Run: headless pygame with SDL's dummy video driver; simulated clock (each Clock.tick advances the game by its frame time, no real sleeping); random seed 0; keys injected as events and as key.get_pressed() state; no mouse input; restart key SPACE tapped at the start of phases 3 and 4.
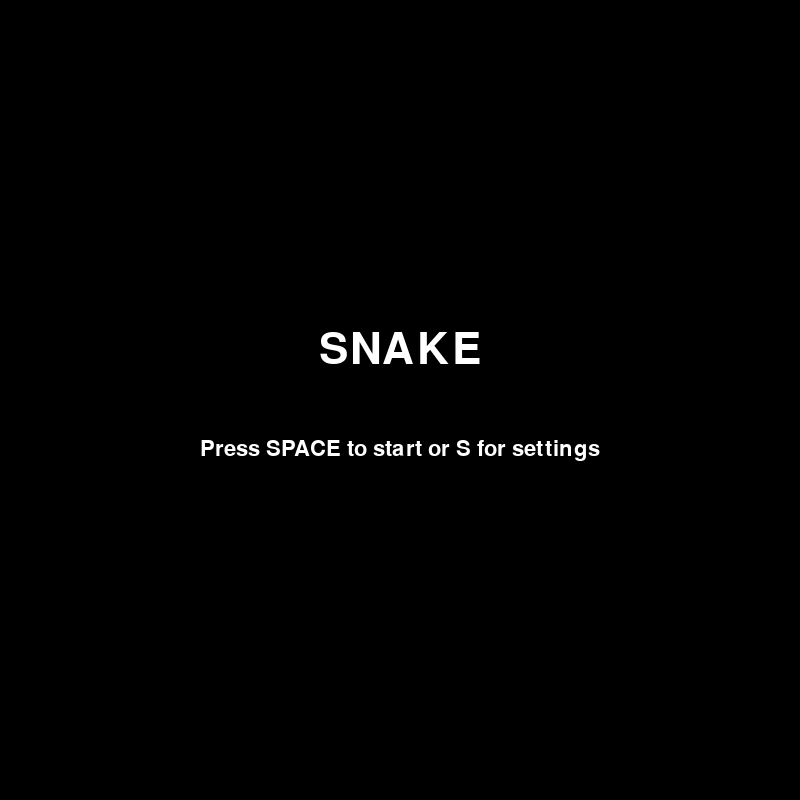
Frame 1 of 4 · flips 1–60 · no input
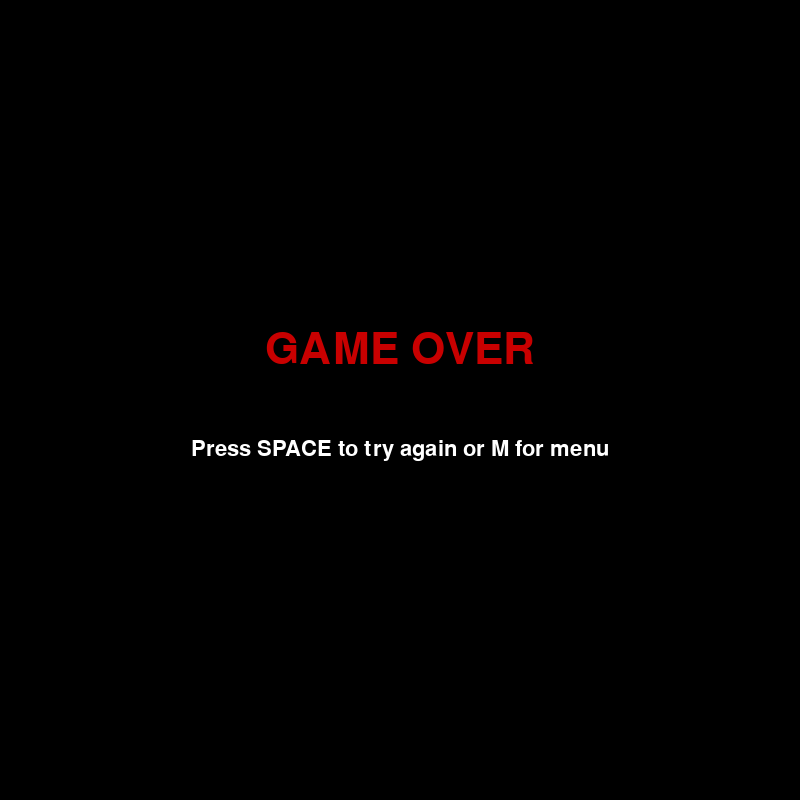
Frame 2 of 4 · flips 61–180 · tapped SPACE, RETURN · held RIGHT (→), D
Frame 3 of 4 · flips 181–300 · tapped SPACE · held DOWN (↓), S · screen unchanged from frame 2, image omitted
Frame 4 of 4 · flips 301–420 · tapped SPACE · held LEFT (←), A, UP (↑), W · screen unchanged from frame 3, image omitted

The pygame program that drew these frames:

import pygame
import random

# Init pygame
pygame.init()

def draw_square(column, row, color):
    screen_x = column * SQUARE_SIZE
    screen_y = row * SQUARE_SIZE
    pygame.draw.rect(screen, color, (screen_x, screen_y, SQUARE_SIZE, SQUARE_SIZE))

def draw_game_over():
    """Draws Game Over Screen"""
    screen.fill(BLACK)
    title_text = font_large.render("GAME OVER", True, RED)
    title_rect = title_text.get_rect(center=(WIN_SIZE // 2, WIN_SIZE // 2 - 50))

    restart_text = font_small.render("Press SPACE to try again or M for menu", True, WHITE)
    restart_rect = restart_text.get_rect(center=(WIN_SIZE // 2, WIN_SIZE // 2 + 50))

    screen.blit(title_text, title_rect)
    screen.blit(restart_text, restart_rect)

def draw_menu():
    """Draws Menu Screen"""
    screen.fill(BLACK)
    title_text = font_large.render("SNAKE", True, WHITE)
    title_rect = title_text.get_rect(center=(WIN_SIZE // 2, WIN_SIZE // 2 - 50))

    start_text = font_small.render("Press SPACE to start or S for settings", True, WHITE)
    start_rect = start_text.get_rect(center=(WIN_SIZE // 2, WIN_SIZE // 2 + 50))

    screen.blit(title_text, title_rect)
    screen.blit(start_text, start_rect)

def draw_settings():
    """Draws Settings / Level Selection Screen"""
    screen.fill(BLACK)
    title_text = font_large.render("SETTINGS", True, WHITE)
    title_rect = title_text.get_rect(center=(WIN_SIZE // 2, WIN_SIZE // 2 - 120))

    # Text für die Level-Optionen
    lvl1_text = font_small.render("Press 1: Level 1 (Slow)", True, (0, 255, 0) if DELAY == 160 else WHITE)
    lvl2_text = font_small.render("Press 2: Level 2 (Normal)", True, (0, 255, 0) if DELAY == 100 else WHITE)
    lvl3_text = font_small.render("Press 3: Level 3 (Fast)", True, (0, 255, 0) if DELAY == 50 else WHITE)
    back_text = font_small.render("Press M to return to Menu", True, (200, 200, 200))

    # Aktuelle Geschwindigkeit anzeigen
    speed_name = "Normal" if DELAY == 100 else ("Slow" if DELAY == 160 else "Fast")
    current_text = font_small.render(f"Current Level: {speed_name}", True, (255, 215, 0))

    screen.blit(title_text, title_rect)
    screen.blit(lvl1_text, lvl1_text.get_rect(center=(WIN_SIZE // 2, WIN_SIZE // 2 - 30)))
    screen.blit(lvl2_text, lvl2_text.get_rect(center=(WIN_SIZE // 2, WIN_SIZE // 2 + 20)))
    screen.blit(lvl3_text, lvl3_text.get_rect(center=(WIN_SIZE // 2, WIN_SIZE // 2 + 70)))
    screen.blit(current_text, current_text.get_rect(center=(WIN_SIZE // 2, WIN_SIZE // 2 + 140)))
    screen.blit(back_text, back_text.get_rect(center=(WIN_SIZE // 2, WIN_SIZE // 2 + 200)))


def reset_game():
    """Resets the variables to default"""
    global game_state, head_column, head_row, snake_length, body_parts, step_x, step_y, apple_row, apple_column
    game_state = "PLAYING"
    head_column = SQUARE_COUNT // 2
    head_row = SQUARE_COUNT //  2
    snake_length = START_LENGTH
    body_parts = []
    step_x = 0
    step_y = 0
    apple_row = random.randint(0, SQUARE_COUNT-1)
    apple_column = random.randint(0, SQUARE_COUNT-1)

WIN_SIZE = 800
SQUARE_COUNT = 20
SQUARE_SIZE = WIN_SIZE / SQUARE_COUNT
DELAY = 100
START_LENGTH = 5

# Colors und Fonts
BLACK = (0, 0, 0)
WHITE = (255, 255, 255)
RED = (200, 0, 0)
font_large = pygame.font.SysFont("Arial", 64)
font_small = pygame.font.SysFont("Arial", 32)

# Game States: "PLAYING", "GAMEOVER", "MENU", "SETTINGS"
game_state = "MENU"

# Screen
screen = pygame.display.set_mode((WIN_SIZE, WIN_SIZE))
pygame.display.set_caption("Snake")

head_column = SQUARE_COUNT // 2
head_row = SQUARE_COUNT //  2
snake_length = START_LENGTH
body_parts = []
step_x = 0
step_y = 0
apple_row = random.randint(0, SQUARE_COUNT-1)
apple_column = random.randint(0, SQUARE_COUNT-1)

run = True
while run:
    pygame.time.delay(DELAY)

    # Events
    for event in pygame.event.get():
        if event.type == pygame.QUIT:
            run = False

        elif event.type == pygame.KEYDOWN:
            if game_state == "GAMEOVER": 
                if event.key == pygame.K_SPACE:
                    reset_game()
                elif event.key == pygame.K_m:
                    game_state = "MENU"

            elif game_state == "MENU":
                if event.key == pygame.K_SPACE:
                    reset_game()
                elif event.key == pygame.K_s:
                    game_state = "SETTINGS"

            elif game_state == "SETTINGS":
                if event.key == pygame.K_1:
                    DELAY = 160 
                elif event.key == pygame.K_2:
                    DELAY = 100
                elif event.key == pygame.K_3:
                    DELAY = 50
                elif event.key == pygame.K_m:
                    game_state = "MENU"

    if game_state == "PLAYING":
        # User-Input
        keys = pygame.key.get_pressed()
        if keys[pygame.K_RIGHT]:
            if step_x != -1:
                step_x = 1
                step_y = 0
        elif keys[pygame.K_LEFT]:
            if step_x != 1:
                step_x = -1
                step_y = 0
        elif keys[pygame.K_DOWN]:
            if step_y != -1:
                step_x = 0
                step_y = 1
        elif keys[pygame.K_UP]:
            if step_y != 1:
                step_x = 0
                step_y = -1

        if step_x != 0 or step_y != 0:
            body_parts.append((head_column, head_row))
            if len(body_parts) >= snake_length:
                body_parts.pop(0)

        head_column += step_x
        head_row += step_y

        if head_column == apple_column and head_row == apple_row:
            snake_length += 1
            apple_row = random.randint(0, SQUARE_COUNT-1)
            apple_column = random.randint(0, SQUARE_COUNT-1)

        # Checking lose
        vertical_border_hit = head_column < 0 or head_column >= SQUARE_COUNT
        horizontal_border_hit = head_row < 0 or head_row >= SQUARE_COUNT
        self_hit = (head_column, head_row) in body_parts

        if vertical_border_hit or horizontal_border_hit or self_hit:
            game_state = "GAMEOVER"

        screen.fill((0, 0, 0))

        # Draw Snake
        draw_square(head_column, head_row, (0, 255, 0))

        for part in body_parts:
            part_column = part[0]
            part_row = part[1]
            draw_square(part_column, part_row, (0, 255, 0))

        # Draw Apple
        draw_square(apple_column, apple_row, (255, 0, 0))

        for i in range(SQUARE_COUNT):
            line_pos = SQUARE_SIZE * i
            pygame.draw.line(screen, (255, 255, 255), (line_pos, 0), (line_pos, WIN_SIZE), 2)
            pygame.draw.line(screen, (255, 255, 255), (0, line_pos), (WIN_SIZE, line_pos), 2)

    elif game_state == "GAMEOVER":
        draw_game_over()

    elif game_state == "MENU":
        draw_menu()

    elif game_state == "SETTINGS":
        draw_settings()

    pygame.display.update()

pygame.display.quit()
